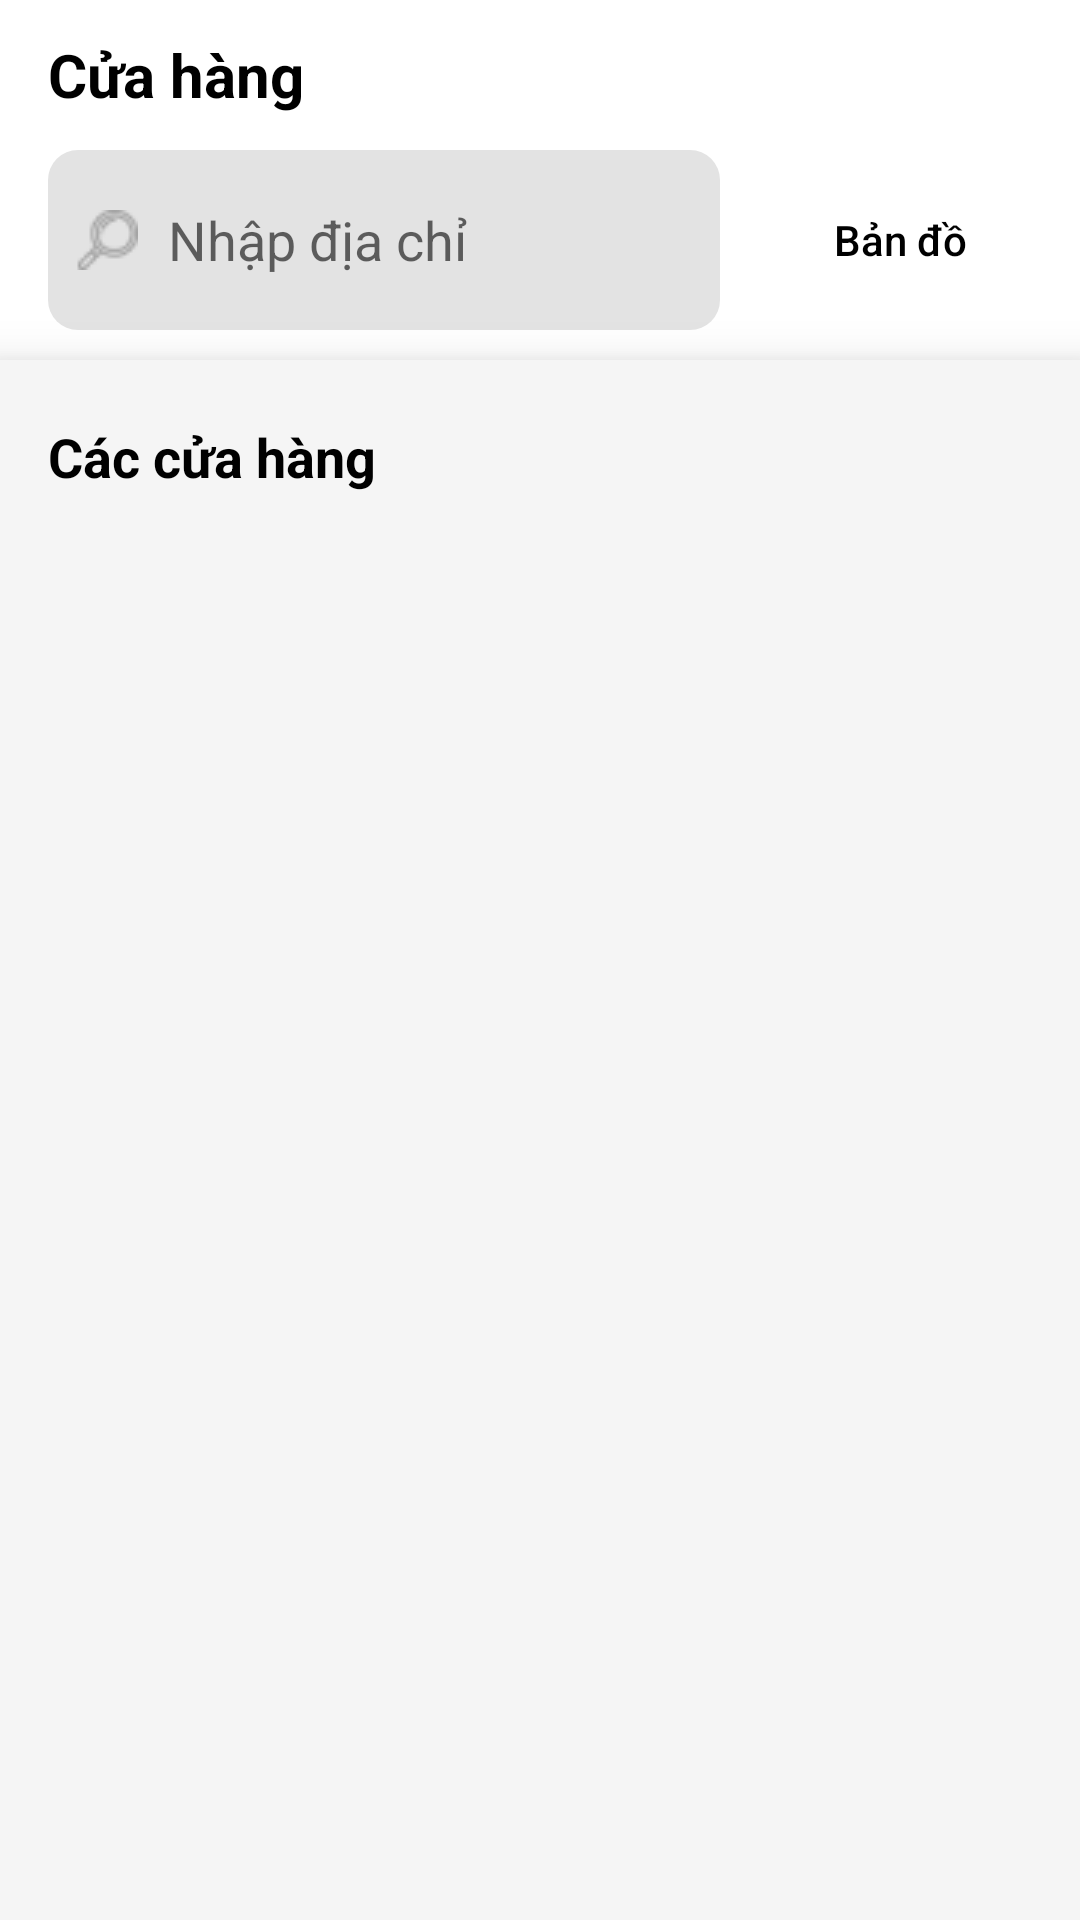

This screen was rendered from an Android layout file. Write that file and the resources it references.
<!-- AndroidManifest.xml: application theme Theme.Koffi -->
<!-- res/layout/fragment_store.xml -->
<?xml version="1.0" encoding="utf-8"?>
<LinearLayout xmlns:android="http://schemas.android.com/apk/res/android"
    xmlns:app="http://schemas.android.com/apk/res-auto"
    xmlns:tools="http://schemas.android.com/tools"
    android:layout_width="match_parent"
    android:layout_height="match_parent"
    android:orientation="vertical"
    tools:context=".fragment.store.StoreFragment">

    <androidx.appcompat.widget.Toolbar
        android:id="@+id/store_toolbar"
        android:layout_width="match_parent"
        android:layout_height="120dp"
        app:title="Cửa hàng">

        <LinearLayout
            android:layout_width="match_parent"
            android:layout_height="match_parent"
            android:orientation="vertical">

            <LinearLayout
                android:layout_width="match_parent"
                android:layout_height="50dp"
                android:gravity="center_vertical">

                <TextView
                    android:layout_width="wrap_content"
                    android:layout_height="wrap_content"
                    android:text="Cửa hàng"
                    android:textColor="#000000"
                    android:textSize="20sp"
                    android:textStyle="bold" />
            </LinearLayout>

            <LinearLayout
                android:layout_width="match_parent"
                android:layout_height="60dp"
                android:gravity="end"
                android:orientation="horizontal">

                <EditText
                    android:id="@+id/addressEdit"
                    android:layout_width="wrap_content"
                    android:layout_height="match_parent"
                    android:layout_weight="1"
                    android:background="@drawable/search_background"
                    android:drawableStart="@drawable/searchicon"
                    android:drawablePadding="10dp"
                    android:drawableTint="#8D8D8D"
                    android:ems="10"
                    android:hint="Nhập địa chỉ" />

                <Button
                    android:id="@+id/mapBtn"
                    android:layout_width="120dp"
                    android:layout_height="wrap_content"
                    android:layout_gravity="center"
                    android:background="@android:color/transparent"
                    android:text="Bản đồ"
                    android:textAllCaps="false"
                    android:textColor="#000000"
                    app:icon="@drawable/mapicon"
                    app:iconTint="#000000" />
            </LinearLayout>
        </LinearLayout>
    </androidx.appcompat.widget.Toolbar>


    <LinearLayout
        android:layout_width="match_parent"
        android:layout_height="match_parent"
        android:orientation="vertical"
        android:background="#F5F5F5"
        android:elevation="10dp"
        android:paddingLeft="16dp"
        android:paddingTop="20dp"
        android:paddingRight="16dp">

        <TextView
            android:layout_width="wrap_content"
            android:layout_height="wrap_content"
            android:text="Các cửa hàng"
            android:textColor="#000000"
            android:textSize="18sp"
            android:textStyle="bold" />

        <ListView
            android:id="@+id/storesListView"
            android:layout_width="match_parent"
            android:layout_height="wrap_content"
            android:layout_marginTop="20dp"
            android:divider="@android:color/transparent"
            android:dividerHeight="10dp" />
    </LinearLayout>


</LinearLayout>
<!-- resources referenced by this layout -->
<resources>
  <!-- drawable mapicon: png bitmap (drawable, 561 bytes) -->
  <!-- drawable search_background (drawable) -->
  <?xml version="1.0" encoding="utf-8"?>
  <selector xmlns:android="http://schemas.android.com/apk/res/android">
      <item>
          <shape android:shape="rectangle">
              <solid android:color="#E3E3E3"/>
              <corners android:radius="10dp" />
          </shape>
      </item>
  </selector>
  <!-- drawable searchicon: png bitmap (drawable, 824 bytes) -->
  <style name="Theme.Koffi" parent="Theme.MaterialComponents.DayNight.NoActionBar">
          
          <item name="colorPrimary">@color/white</item>
          <item name="colorPrimaryVariant">#4B371C</item>
          <item name="colorOnPrimary">@color/white</item>
          
          <item name="colorSecondary">#795C34</item>
          <item name="colorSecondaryVariant">#4B371C</item>
          <item name="colorOnSecondary">@color/black</item>
          
          <item name="android:statusBarColor" tools:targetApi="l">@color/white</item>
          <item name="android:windowLightStatusBar">true</item>
          
          <item name="windowActionBar">false</item>
          <item name="windowNoTitle">true</item>
      </style>
  <color name="white">#FFFFFFFF</color>
  <color name="black">#FF000000</color>
</resources>
